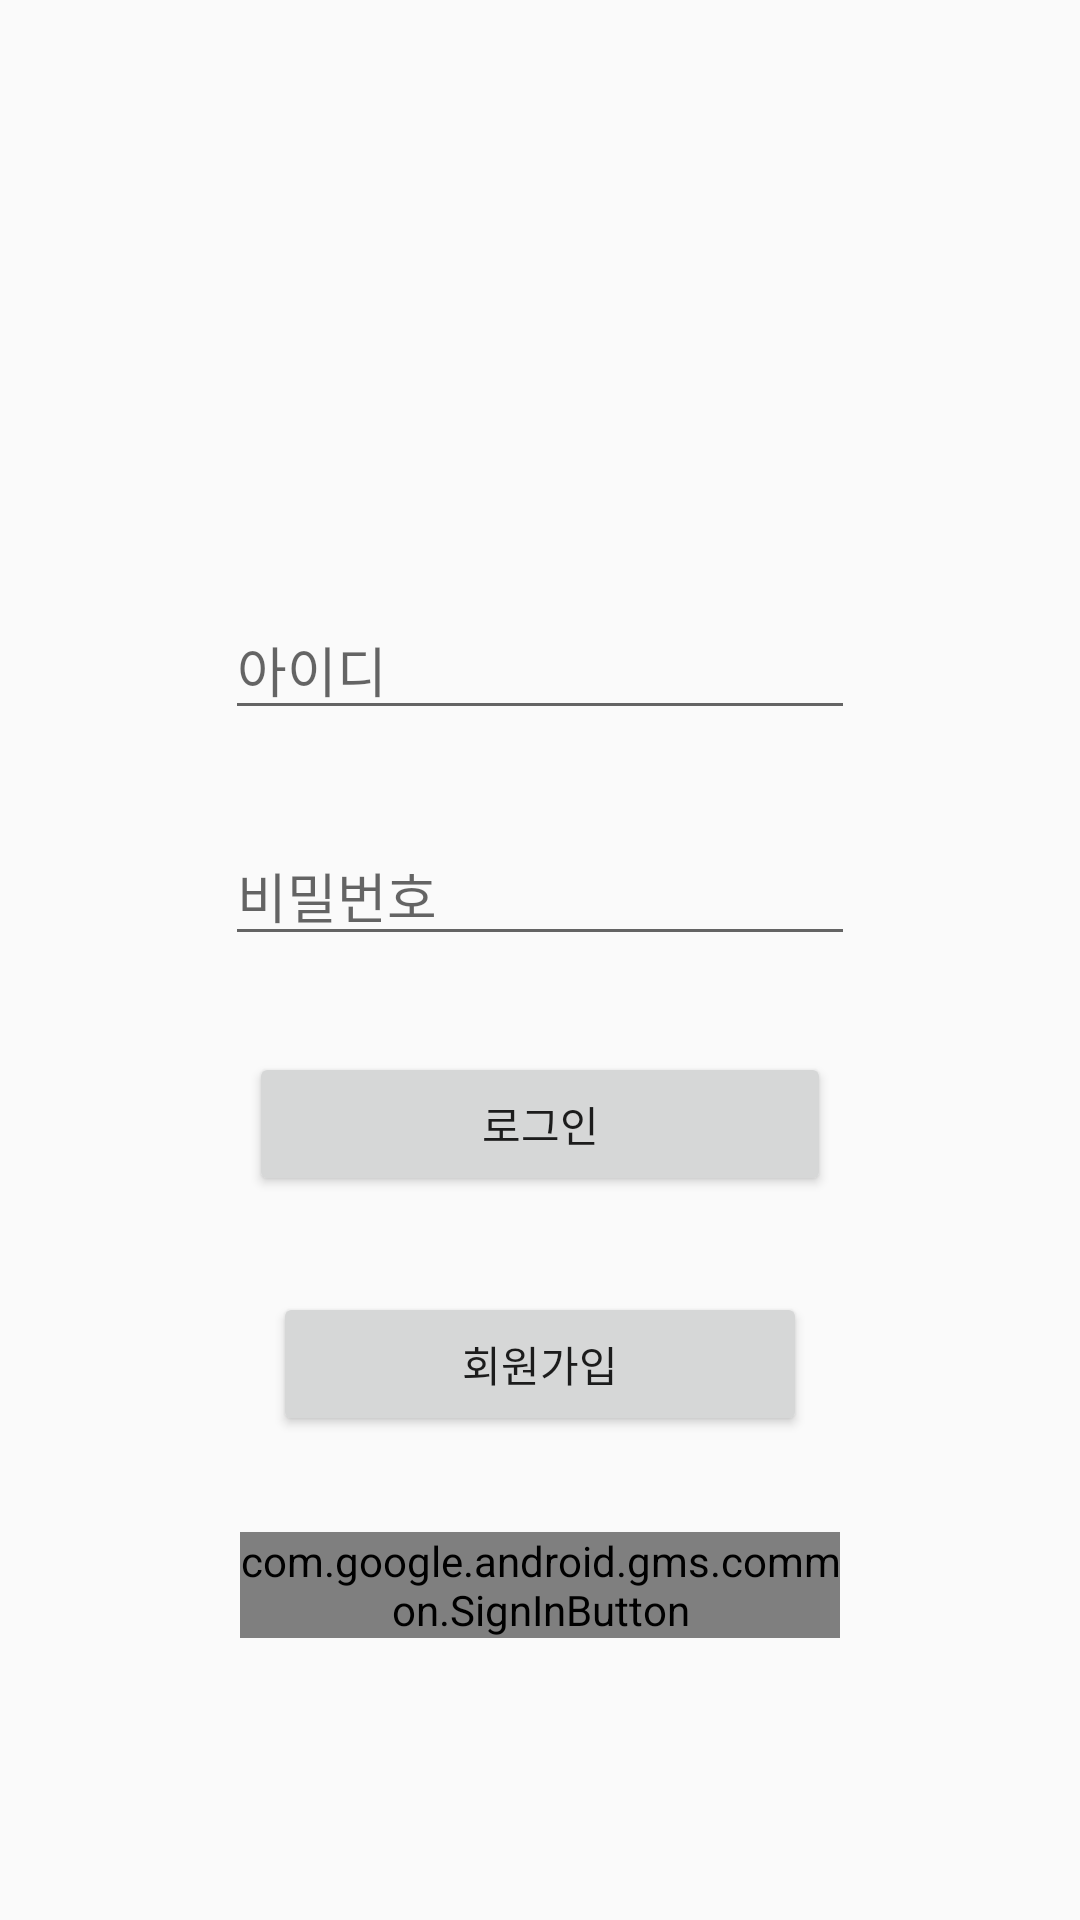

Layout XML and referenced resources for this Android screen:
<!-- AndroidManifest.xml: application theme AppTheme -->
<!-- res/layout/activity_login.xml -->
<?xml version="1.0" encoding="utf-8"?>
<androidx.constraintlayout.widget.ConstraintLayout xmlns:android="http://schemas.android.com/apk/res/android"
    xmlns:app="http://schemas.android.com/apk/res-auto"
    xmlns:tools="http://schemas.android.com/tools"
    android:layout_width="match_parent"
    android:layout_height="match_parent"
    tools:context=".LoginActivity">

    <EditText
        android:id="@+id/et_id"
        android:layout_width="wrap_content"
        android:layout_height="wrap_content"
        android:layout_marginStart="8dp"
        android:layout_marginTop="200dp"
        android:layout_marginEnd="8dp"
        android:ems="10"
        android:hint="아이디"
        android:inputType="textPersonName"
        app:layout_constraintEnd_toEndOf="parent"
        app:layout_constraintStart_toStartOf="parent"
        app:layout_constraintTop_toTopOf="parent" />

    <EditText
        android:id="@+id/et_pass"
        android:layout_width="wrap_content"
        android:layout_height="wrap_content"
        android:layout_marginStart="8dp"
        android:layout_marginTop="32dp"
        android:layout_marginEnd="8dp"
        android:ems="10"
        android:hint="비밀번호"
        android:inputType="textPersonName"
        app:layout_constraintEnd_toEndOf="@+id/et_id"
        app:layout_constraintStart_toStartOf="@+id/et_id"
        app:layout_constraintTop_toBottomOf="@+id/et_id" />

    <Button
        android:id="@+id/btn_login"
        android:layout_width="0dp"
        android:layout_height="wrap_content"
        android:layout_marginStart="8dp"
        android:layout_marginTop="32dp"
        android:layout_marginEnd="8dp"
        android:text="로그인"
        app:layout_constraintEnd_toEndOf="@+id/et_pass"
        app:layout_constraintStart_toStartOf="@+id/et_pass"
        app:layout_constraintTop_toBottomOf="@+id/et_pass" />

    <Button
        android:id="@+id/btn_register"
        android:layout_width="0dp"
        android:layout_height="wrap_content"
        android:layout_marginStart="8dp"
        android:layout_marginTop="32dp"
        android:layout_marginEnd="8dp"
        android:text="회원가입"
        app:layout_constraintEnd_toEndOf="@+id/btn_login"
        app:layout_constraintStart_toStartOf="@+id/btn_login"
        app:layout_constraintTop_toBottomOf="@+id/btn_login" />

    <com.google.android.gms.common.SignInButton
        android:id="@+id/btn_google"
        android:layout_width="200dp"
        android:layout_height="wrap_content"
        android:layout_marginTop="32dp"
        app:layout_constraintEnd_toEndOf="parent"
        app:layout_constraintStart_toStartOf="parent"
        app:layout_constraintTop_toBottomOf="@+id/btn_register" />
</androidx.constraintlayout.widget.ConstraintLayout>
<!-- resources referenced by this layout -->
<resources>
  <style name="AppTheme" parent="Theme.AppCompat.Light.NoActionBar">
          
          <item name="colorPrimary">#FF9800</item>
          <item name="colorPrimaryDark">#E65100</item>
          <item name="colorAccent">@color/colorAccent</item>
  
      </style>
  <!-- not gathered from this repository: default colours our renderer supplied (Android Studio template values) -->
  <color name="colorAccent">#FF03DAC5</color>
</resources>
